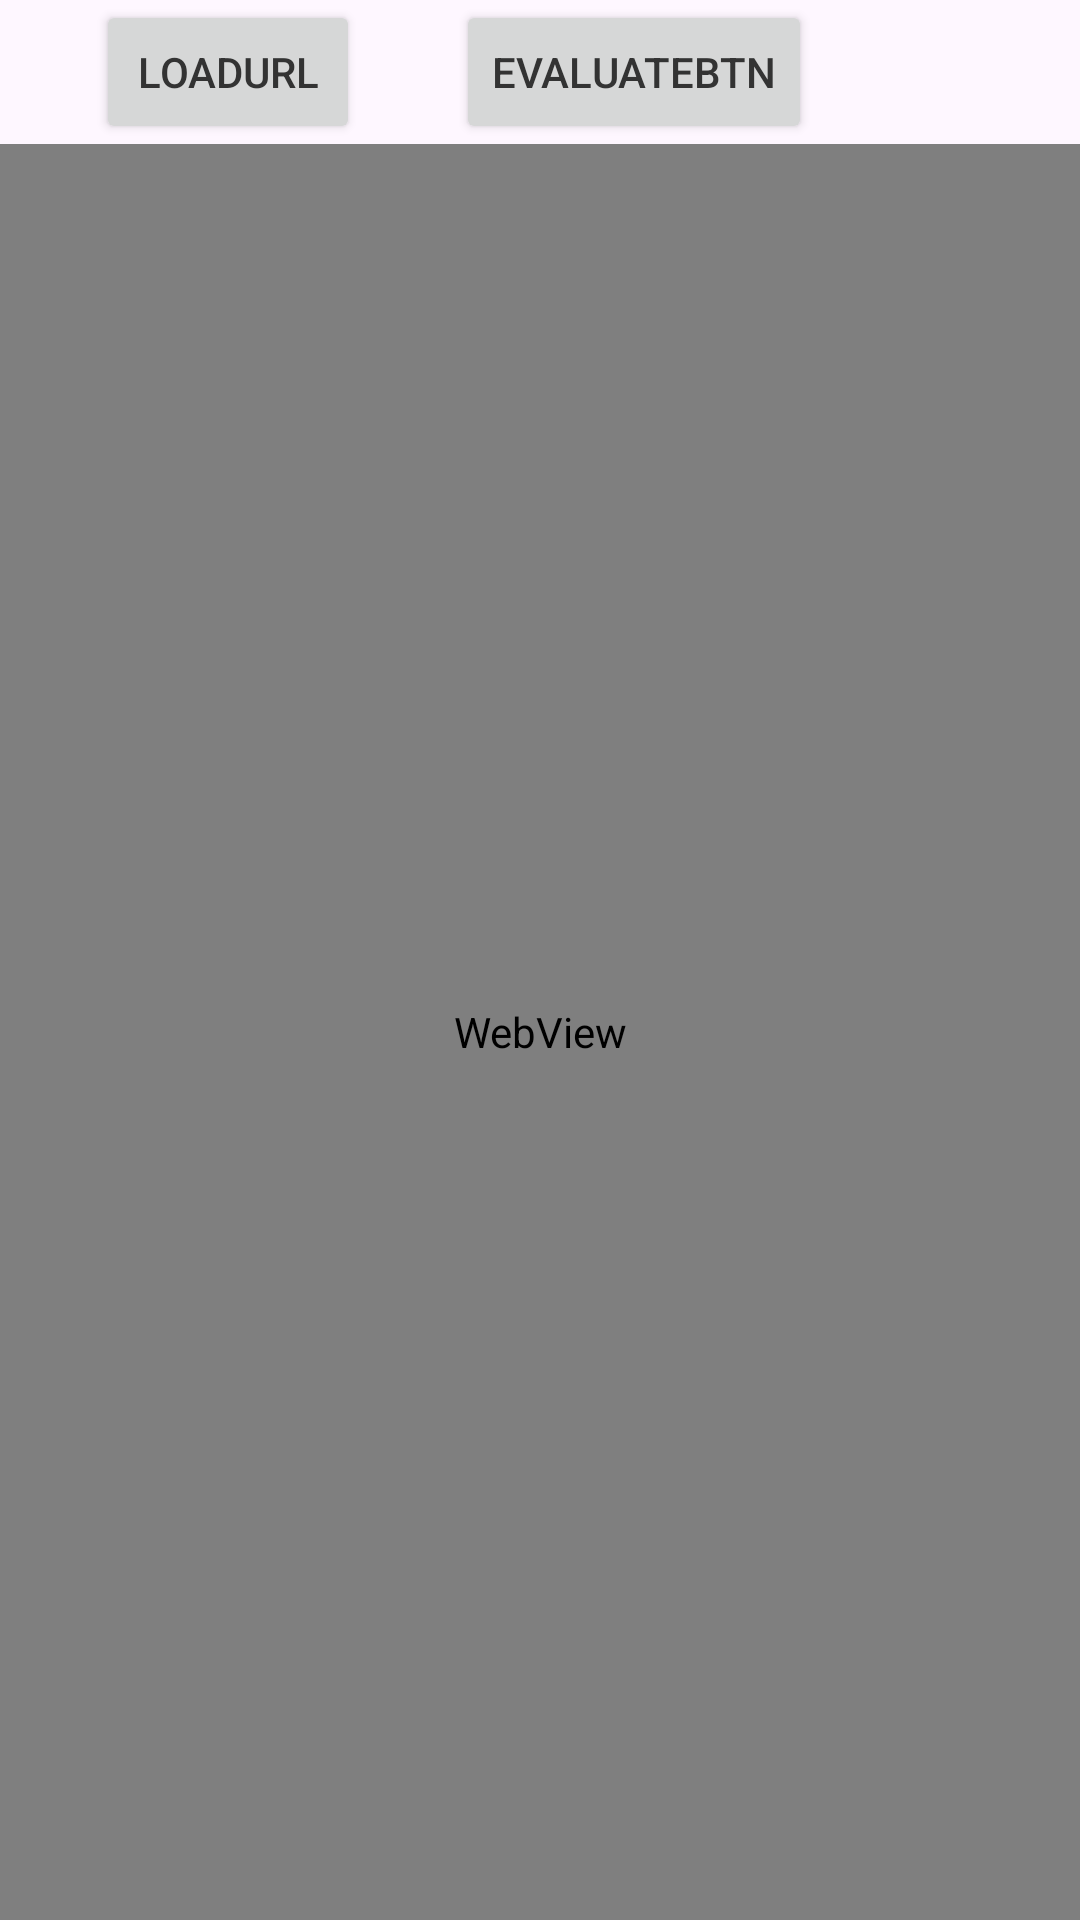

Android layout source for this screen:
<!-- AndroidManifest.xml: application theme AppTheme.SKY.NoActionBar -->
<!-- res/layout/activity_web.xml -->
<?xml version="1.0" encoding="utf-8"?>
<androidx.constraintlayout.widget.ConstraintLayout xmlns:android="http://schemas.android.com/apk/res/android"
    xmlns:app="http://schemas.android.com/apk/res-auto"
    android:layout_width="match_parent"
    android:layout_height="match_parent">

    <Button
        android:id="@+id/loadUrlBtn"
        android:layout_width="wrap_content"
        android:layout_height="wrap_content"
        android:layout_marginLeft="@dimen/wh_32"
        android:text="loadurl"
        app:layout_constraintLeft_toLeftOf="parent"
        app:layout_constraintTop_toTopOf="parent" />

    <Button
        android:id="@+id/evaluateBtn"
        android:layout_width="wrap_content"
        android:layout_height="wrap_content"
        android:layout_marginLeft="@dimen/wh_32"
        android:text="evaluateBtn"
        app:layout_constraintLeft_toRightOf="@id/loadUrlBtn"
        app:layout_constraintTop_toTopOf="parent" />

    <WebView
        android:id="@+id/mWebView"
        android:layout_width="0dp"
        android:layout_height="0dp"
        app:layout_constraintBottom_toBottomOf="parent"
        app:layout_constraintLeft_toLeftOf="parent"
        app:layout_constraintRight_toRightOf="parent"
        app:layout_constraintTop_toBottomOf="@id/loadUrlBtn" />
</androidx.constraintlayout.widget.ConstraintLayout>
<!-- resources referenced by this layout -->
<resources>
  <dimen name="wh_32">32dp</dimen>
  <style name="AppTheme.SKY.NoActionBar">
          <item name="windowActionBar">false</item>
          <item name="windowNoTitle">true</item>
      </style>
</resources>
